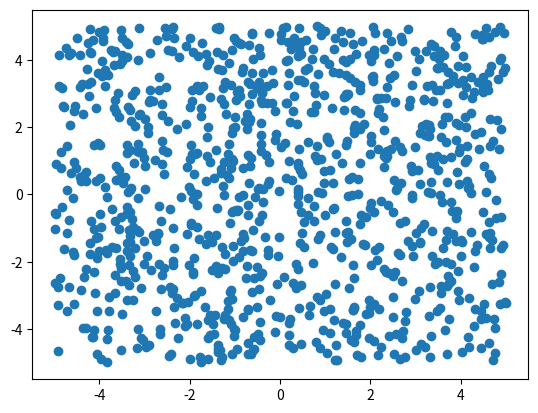

Here is the Python script that generated this plot: (Note: this script raises an exception after producing the figure.)
#!/usr/bin/env python3
# -*- coding: utf-8 -*-
"""
Created on Thu Oct 14 19:33:20 2021

@author: RAI\diego.costas
"""


import scipy.stats as st
import numpy as np
import matplotlib.pyplot as plt

# 3. Generate random $n$ 2D $(x, y)$ points in a $[-L, L]$ square. Order them respect the $y$ coordinate. 
#  
#     a) Reorder them with the distance to $(L, L)$ vertex. 

x = np.random.uniform(-5, 5, 1000)
y = np.random.uniform(-5, 5, 1000)

plt.scatter(x, y)

# A distancia con respecto ao eixo y é simplemente x

def dis2(x, x0 = 0.):
    """ return the absolute distance of x with respect x0
    """
    return abs(x-x0)

aa = sorted(list(zip(x,y)), key=dis2)

    